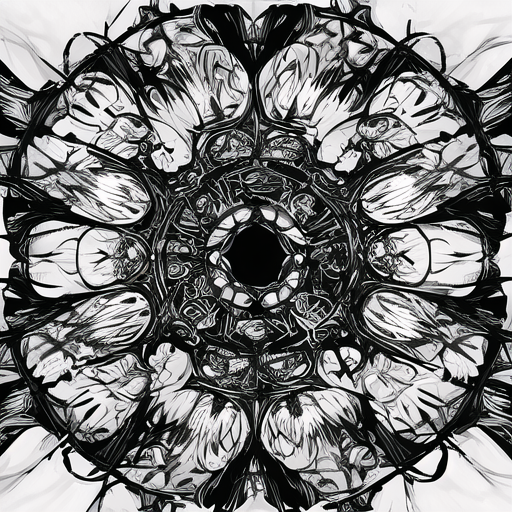
Generation parameters embedded in this image by AUTOMATIC1111 Stable Diffusion web UI or a fork of it (Forge, ...) (PNG 'parameters' text chunk):
person
Steps: 50, Sampler: DDIM, CFG scale: 7, Seed: 686573735, Size: 512x512, Model hash: 38c1ebe3, Clip skip: 2, ENSD: 31337